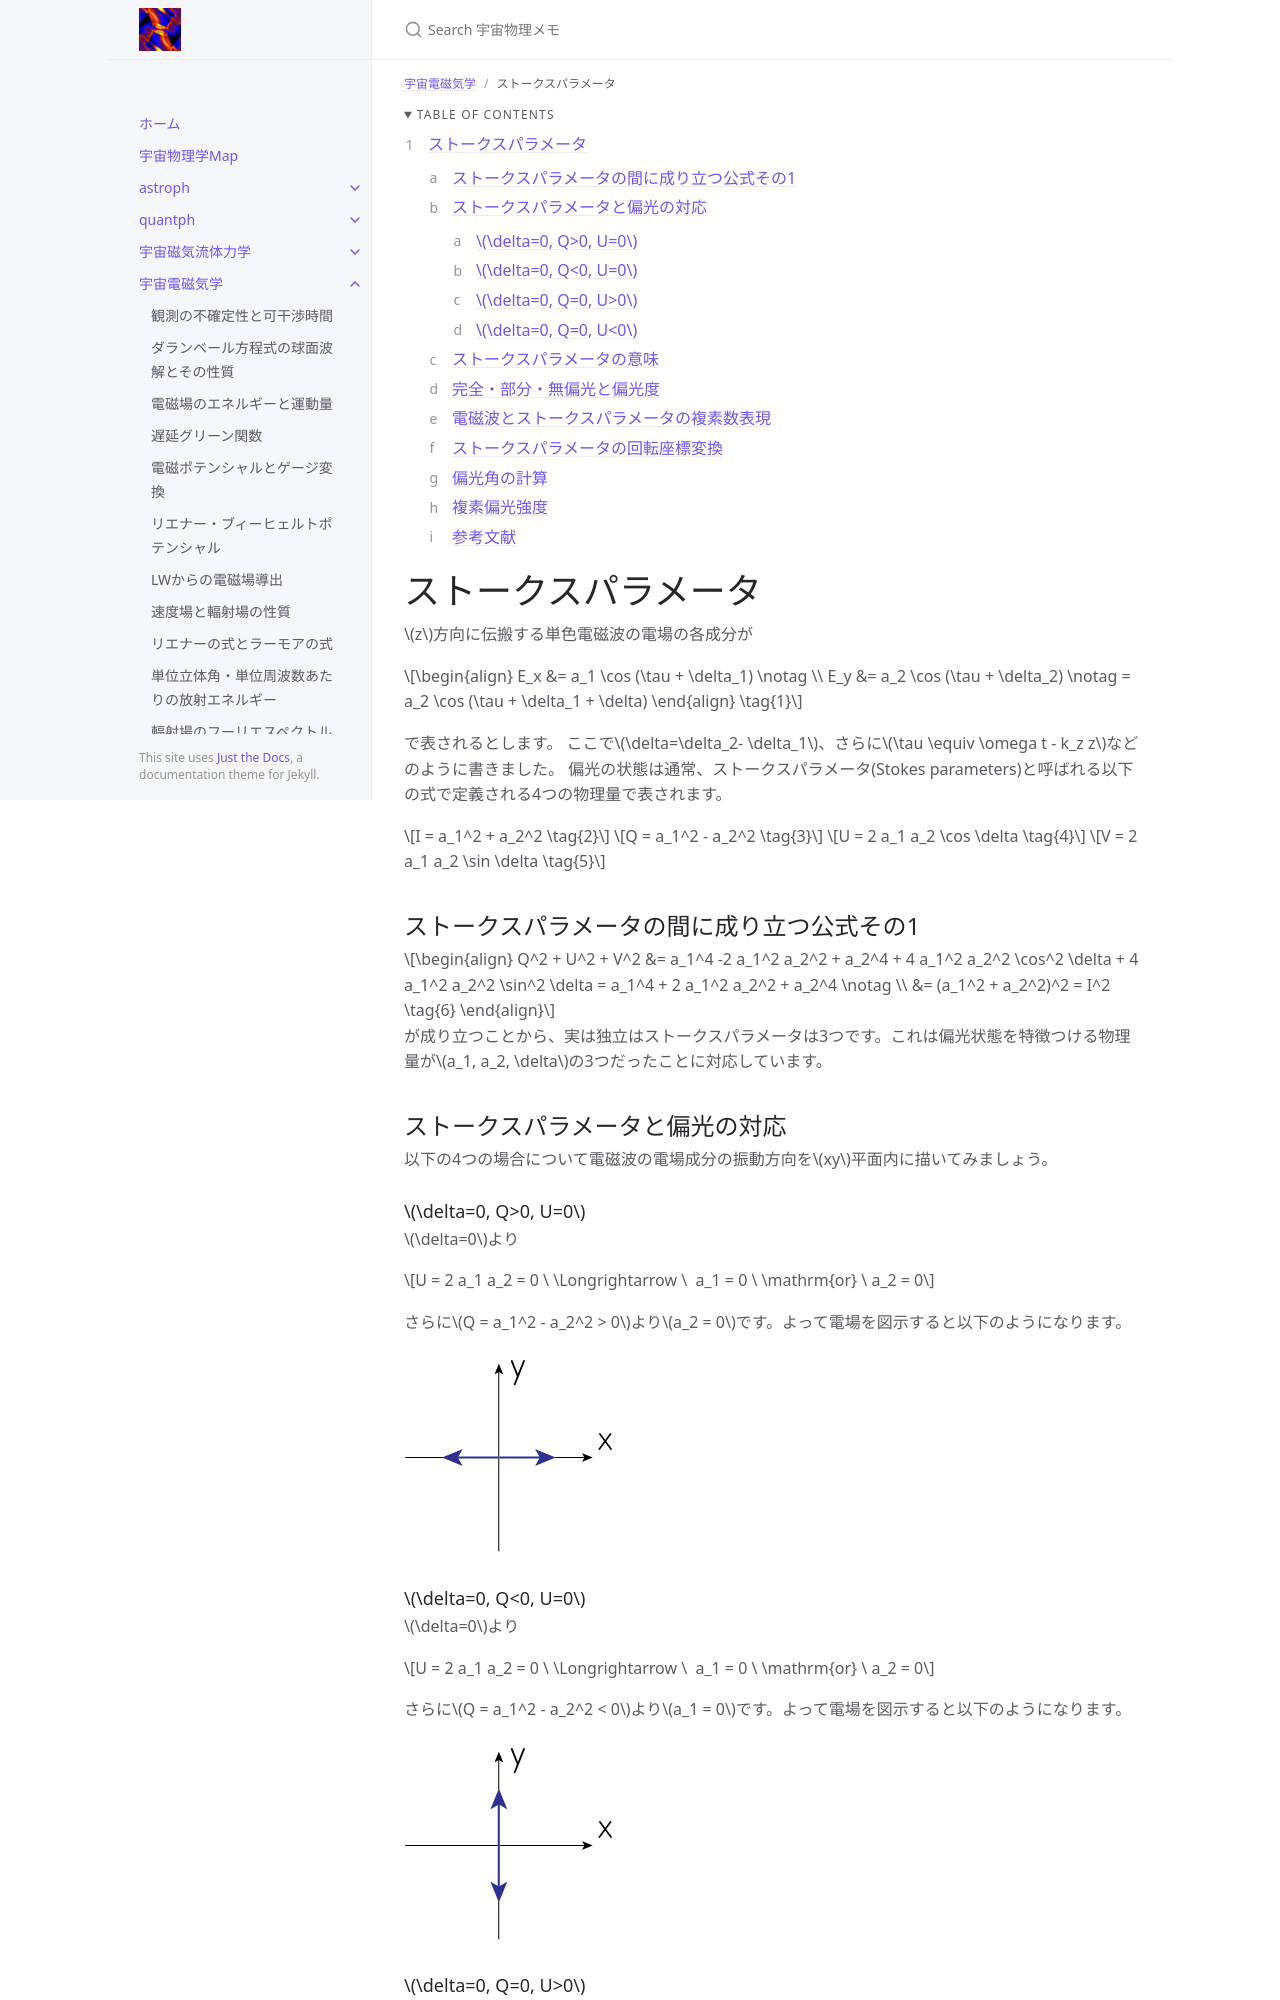

repository: github-nakasho/github-nakasho.github.io · page: docs/astroelec/stokes.html · generator: jekyll

---
layout: default
title: ストークスパラメータ
parent: 宇宙電磁気学
math: mathjax3
permalink: /astroelec/stokes
nav_order: 19
---

{: .no_toc }

<details open markdown="block">
  <summary>
    Table of contents
  </summary>
  {: .text-delta }
1. TOC
{:toc}
</details>

{% include adsense.html %}

# ストークスパラメータ

$$z$$方向に伝搬する単色電磁波の電場の各成分が

$$
\begin{align}
E_x &= a_1 \cos (\tau + \delta_1) \notag \\
E_y &= a_2 \cos (\tau + \delta_2) \notag
= a_2 \cos (\tau + \delta_1 + \delta)
\end{align}
$$

で表されるとします。ここで$$\delta=\delta_2- \delta_1$$です。  

偏光の状態は通常、ストークスパラメータ(Stokes parameters)と呼ばれる以下の式で定義される4つの物理量で表されます。

$$
I 
= a_1^2 + a_2^2 \tag{1}
$$

$$
Q 
= a_1^2 - a_2^2 \tag{2}
$$

$$
U 
= 2 a_1 a_2 \cos \delta \tag{3}
$$

$$
V 
= 2 a_1 a_2 \sin \delta \tag{4}
$$
